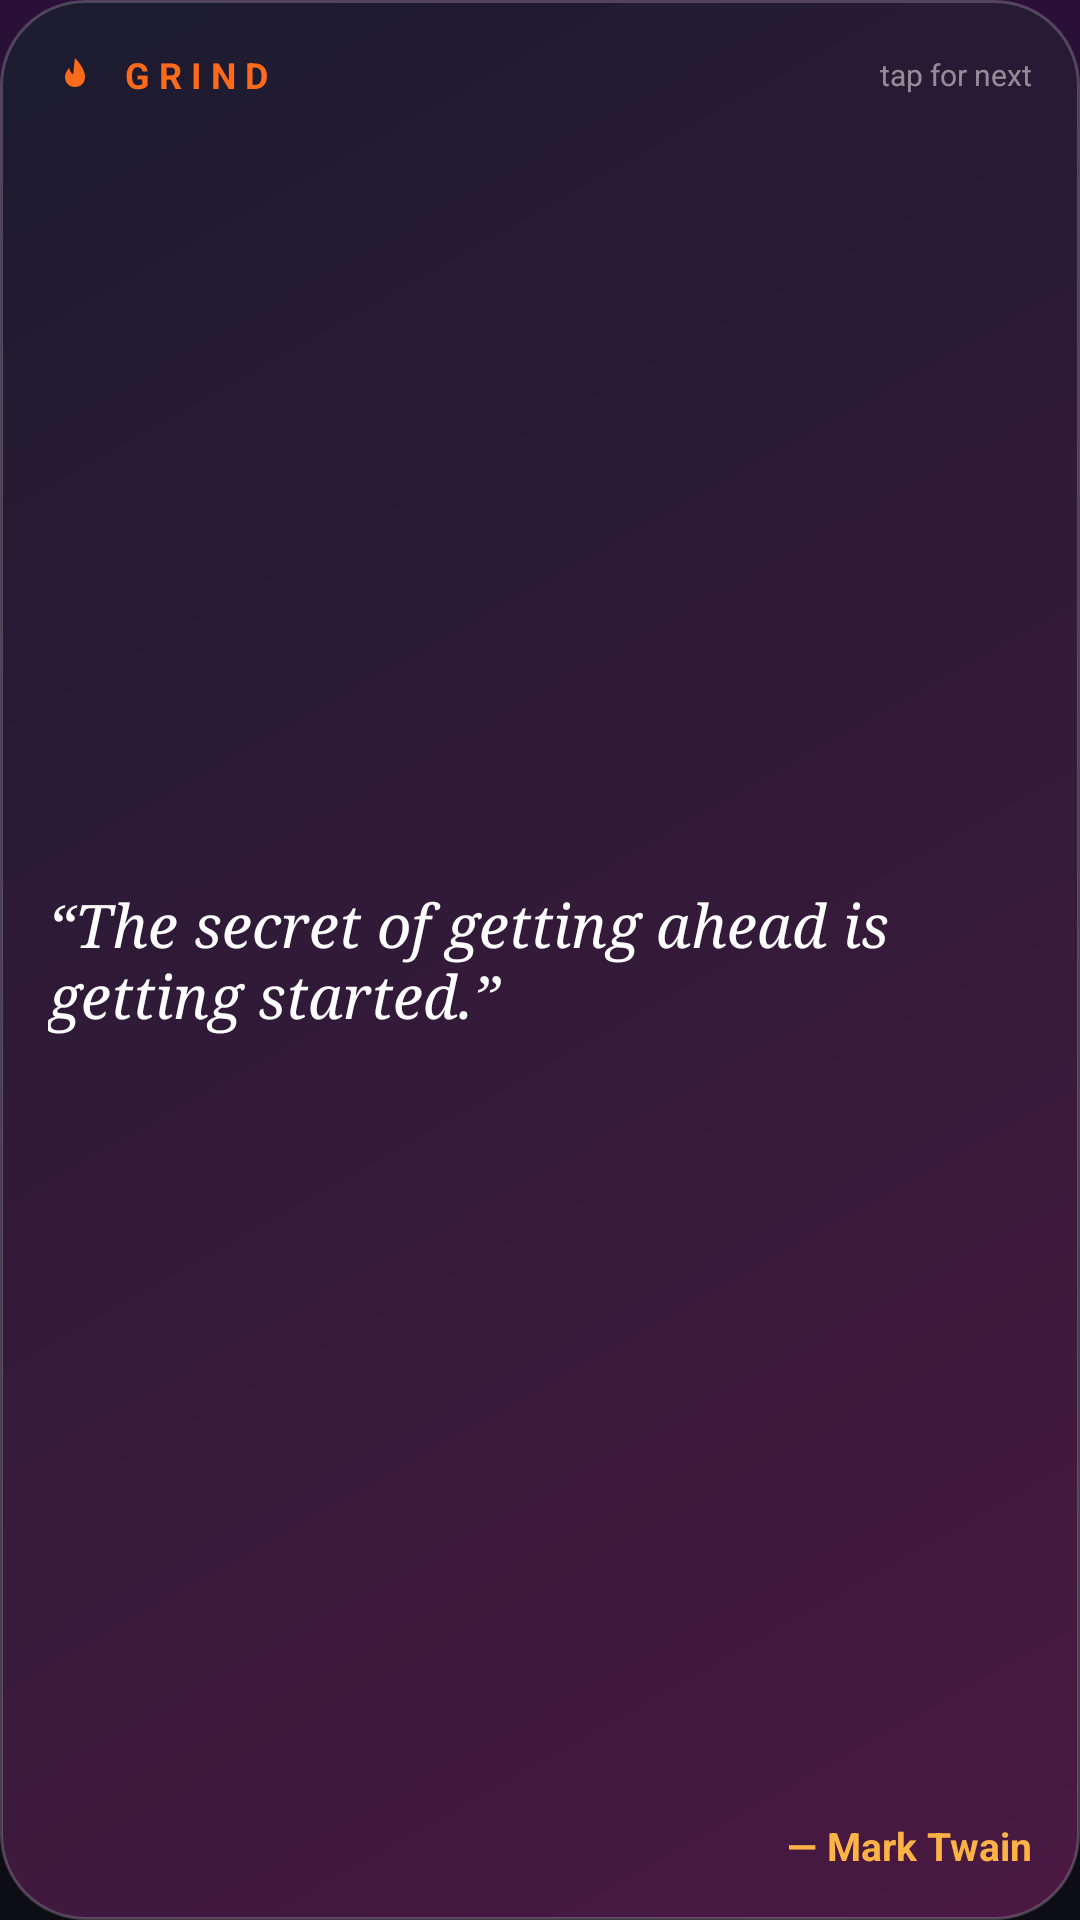

Here is an Android app screen rendered from its layout file. Give the layout XML and the strings, colors and styles it references.
<!-- AndroidManifest.xml: application theme Theme.Grind -->
<!-- res/layout/widget_quote.xml -->
<?xml version="1.0" encoding="utf-8"?>
<LinearLayout xmlns:android="http://schemas.android.com/apk/res/android"
    android:id="@+id/widget_root"
    android:layout_width="match_parent"
    android:layout_height="match_parent"
    android:background="@drawable/widget_bg"
    android:orientation="vertical"
    android:padding="16dp">

    <LinearLayout
        android:layout_width="match_parent"
        android:layout_height="wrap_content"
        android:gravity="center_vertical"
        android:orientation="horizontal">

        <ImageView
            android:layout_width="18dp"
            android:layout_height="18dp"
            android:src="@drawable/ic_flame_color" />

        <TextView
            android:layout_width="0dp"
            android:layout_height="wrap_content"
            android:layout_weight="1"
            android:letterSpacing="0.25"
            android:paddingStart="6dp"
            android:text="GRIND"
            android:textColor="#FF6B1A"
            android:textSize="12sp"
            android:textStyle="bold" />

        <TextView
            android:layout_width="wrap_content"
            android:layout_height="wrap_content"
            android:text="tap for next"
            android:textColor="#80FFFFFF"
            android:textSize="10sp" />
    </LinearLayout>

    <TextView
        android:id="@+id/widget_quote"
        android:layout_width="match_parent"
        android:layout_height="0dp"
        android:layout_weight="1"
        android:autoSizeMaxTextSize="20sp"
        android:autoSizeMinTextSize="11sp"
        android:autoSizeStepGranularity="1sp"
        android:autoSizeTextType="uniform"
        android:fontFamily="serif"
        android:gravity="center_vertical"
        android:paddingTop="6dp"
        android:paddingBottom="6dp"
        android:text="“The secret of getting ahead is getting started.”"
        android:textColor="#FFFFFF"
        android:textStyle="italic" />

    <TextView
        android:id="@+id/widget_author"
        android:layout_width="match_parent"
        android:layout_height="wrap_content"
        android:gravity="end"
        android:maxLines="1"
        android:text="— Mark Twain"
        android:textColor="#FFB347"
        android:textSize="13sp"
        android:textStyle="bold" />
</LinearLayout>
<!-- resources referenced by this layout -->
<resources>
  <!-- drawable ic_flame_color (drawable) -->
  <?xml version="1.0" encoding="utf-8"?>
  <vector xmlns:android="http://schemas.android.com/apk/res/android"
      android:width="24dp" android:height="24dp"
      android:viewportWidth="108" android:viewportHeight="108">
      <path android:fillColor="#FF6B1A"
          android:pathData="M54,20 C54,20 74,40 74,58 C74,70 65,78 54,78 C43,78 34,70 34,58 C34,50 39,44 43,39 C43,48 48,52 51,52 C51,42 54,20 54,20 Z" />
  </vector>
  <!-- drawable widget_bg (drawable) -->
  <?xml version="1.0" encoding="utf-8"?>
  <shape xmlns:android="http://schemas.android.com/apk/res/android" android:shape="rectangle">
      <gradient android:angle="315" android:startColor="#1B1B2F" android:endColor="#4A1942" />
      <stroke android:width="1dp" android:color="#33FFFFFF" />
      <corners android:radius="28dp" />
  </shape>
  <style name="Theme.Grind" parent="Theme.Material3.Dark.NoActionBar">
          <item name="colorPrimary">@color/orange</item>
          <item name="colorOnPrimary">#1A0A00</item>
          <item name="android:windowBackground">@drawable/app_bg</item>
          <item name="android:statusBarColor">@color/bg_top</item>
          <item name="android:navigationBarColor">@color/bg_bottom</item>
      </style>
  <color name="orange">#FF6B1A</color>
  <!-- drawable app_bg (drawable) -->
  <?xml version="1.0" encoding="utf-8"?>
  <shape xmlns:android="http://schemas.android.com/apk/res/android" android:shape="rectangle">
      <gradient android:angle="270" android:startColor="@color/bg_bottom" android:endColor="@color/bg_top" />
  </shape>
  <color name="bg_top">#0D0D14</color>
  <color name="bg_bottom">#2A1038</color>
</resources>
